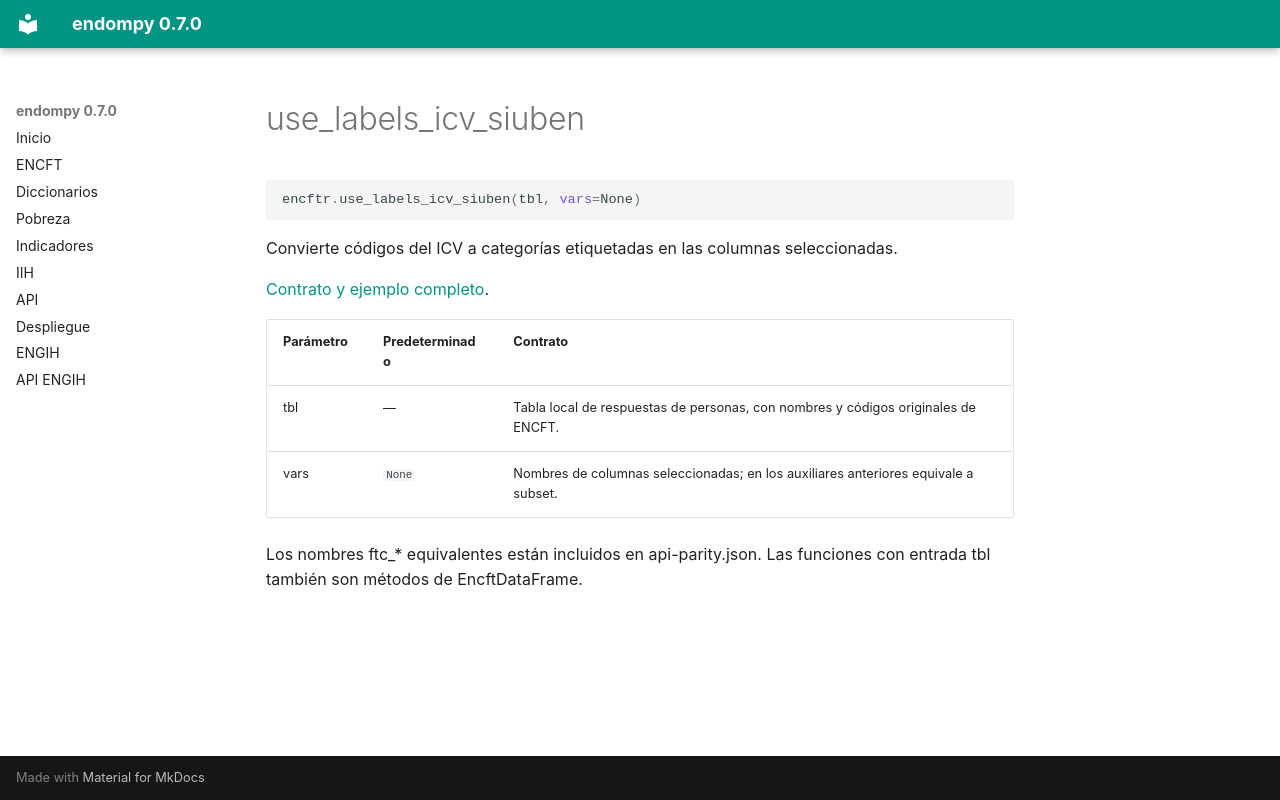

repository: adatar-do/endompy · page: reference/use_labels_icv_siuben.html · generator: mkdocs

# use_labels_icv_siuben

```python
encftr.use_labels_icv_siuben(tbl, vars=None)
```

Convierte códigos del ICV a categorías etiquetadas en las columnas seleccionadas.

[Contrato y ejemplo completo](../icv-siuben.md).

| Parámetro | Predeterminado | Contrato |
|---|---|---|
| tbl | — | Tabla local de respuestas de personas, con nombres y códigos originales de ENCFT. |
| vars | `None` | Nombres de columnas seleccionadas; en los auxiliares anteriores equivale a subset. |

Los nombres ftc_* equivalentes están incluidos en api-parity.json. Las funciones con entrada tbl también son métodos de EncftDataFrame.
